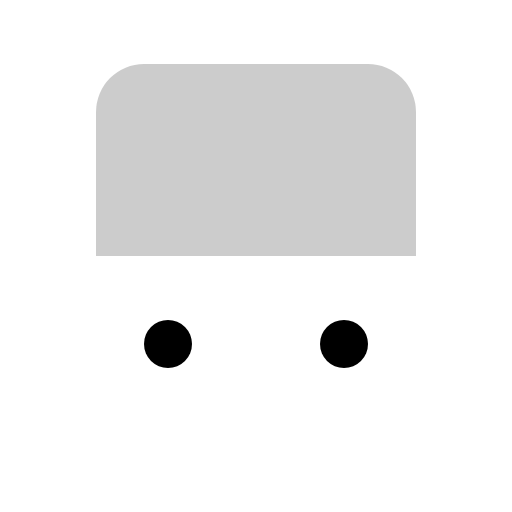
t = 0.00 s
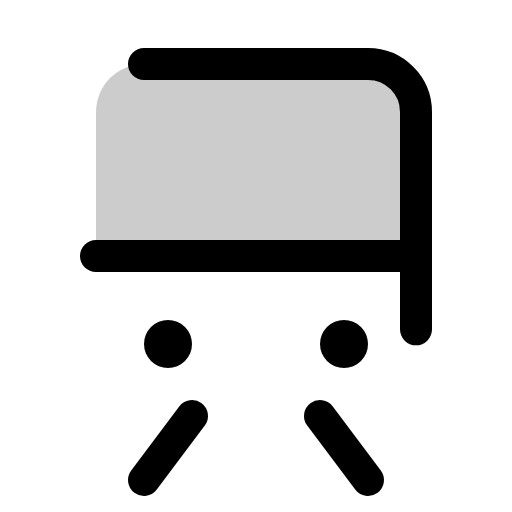
t = 0.38 s
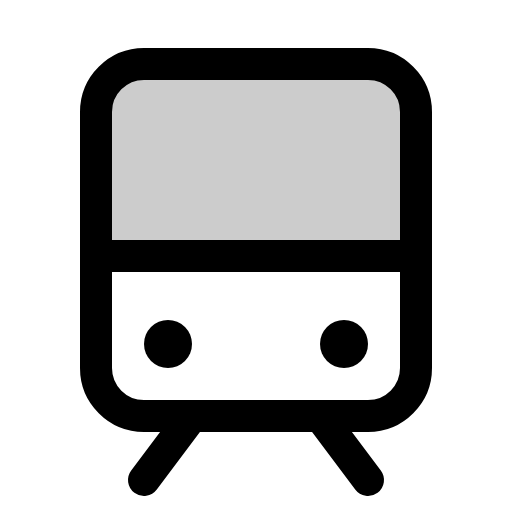
t = 1.13 s
t = 1.50 s: frame unchanged from t = 1.13 s, image omitted
t = 1.88 s: frame unchanged from t = 1.13 s, image omitted
t = 2.63 s: frame unchanged from t = 1.13 s, image omitted

The animated SVG that drew these frames (rendered in a browser with its animation timeline set to each time). Animation: 1 CSS @keyframes rule; one cycle of 3.00 s, repeats indefinitely.

<svg xmlns="http://www.w3.org/2000/svg" viewBox="0 0 256 256">
  <style>
    .draw-line {
      stroke-dasharray: 2000;
      stroke-dashoffset: 0;
    }
    svg:hover .draw-line {
      animation: phosphor-draw-in 3s ease-in-out infinite alternate;
    }
    @keyframes phosphor-draw-in {
      0%   { stroke-dashoffset: 2000; }
      50%  { stroke-dashoffset: 0; }
      100% { stroke-dashoffset: 0; }
    }
  </style><rect width="256" height="256" fill="none"/><path d="M48,56A24,24,0,0,1,72,32H184a24,24,0,0,1,24,24v72H48Z" opacity="0.2"/><line x1="96" y1="208" x2="72" y2="240" fill="none" stroke="currentColor" stroke-linecap="round" stroke-linejoin="round" stroke-width="16" class="draw-line"/><line x1="160" y1="208" x2="184" y2="240" fill="none" stroke="currentColor" stroke-linecap="round" stroke-linejoin="round" stroke-width="16" class="draw-line"/><line x1="48" y1="128" x2="208" y2="128" fill="none" stroke="currentColor" stroke-linecap="round" stroke-linejoin="round" stroke-width="16" class="draw-line"/><rect x="48" y="32" width="160" height="176" rx="24" fill="none" stroke="currentColor" stroke-linecap="round" stroke-linejoin="round" stroke-width="16" class="draw-line"/><circle cx="84" cy="172" r="12"/><circle cx="172" cy="172" r="12"/></svg>
